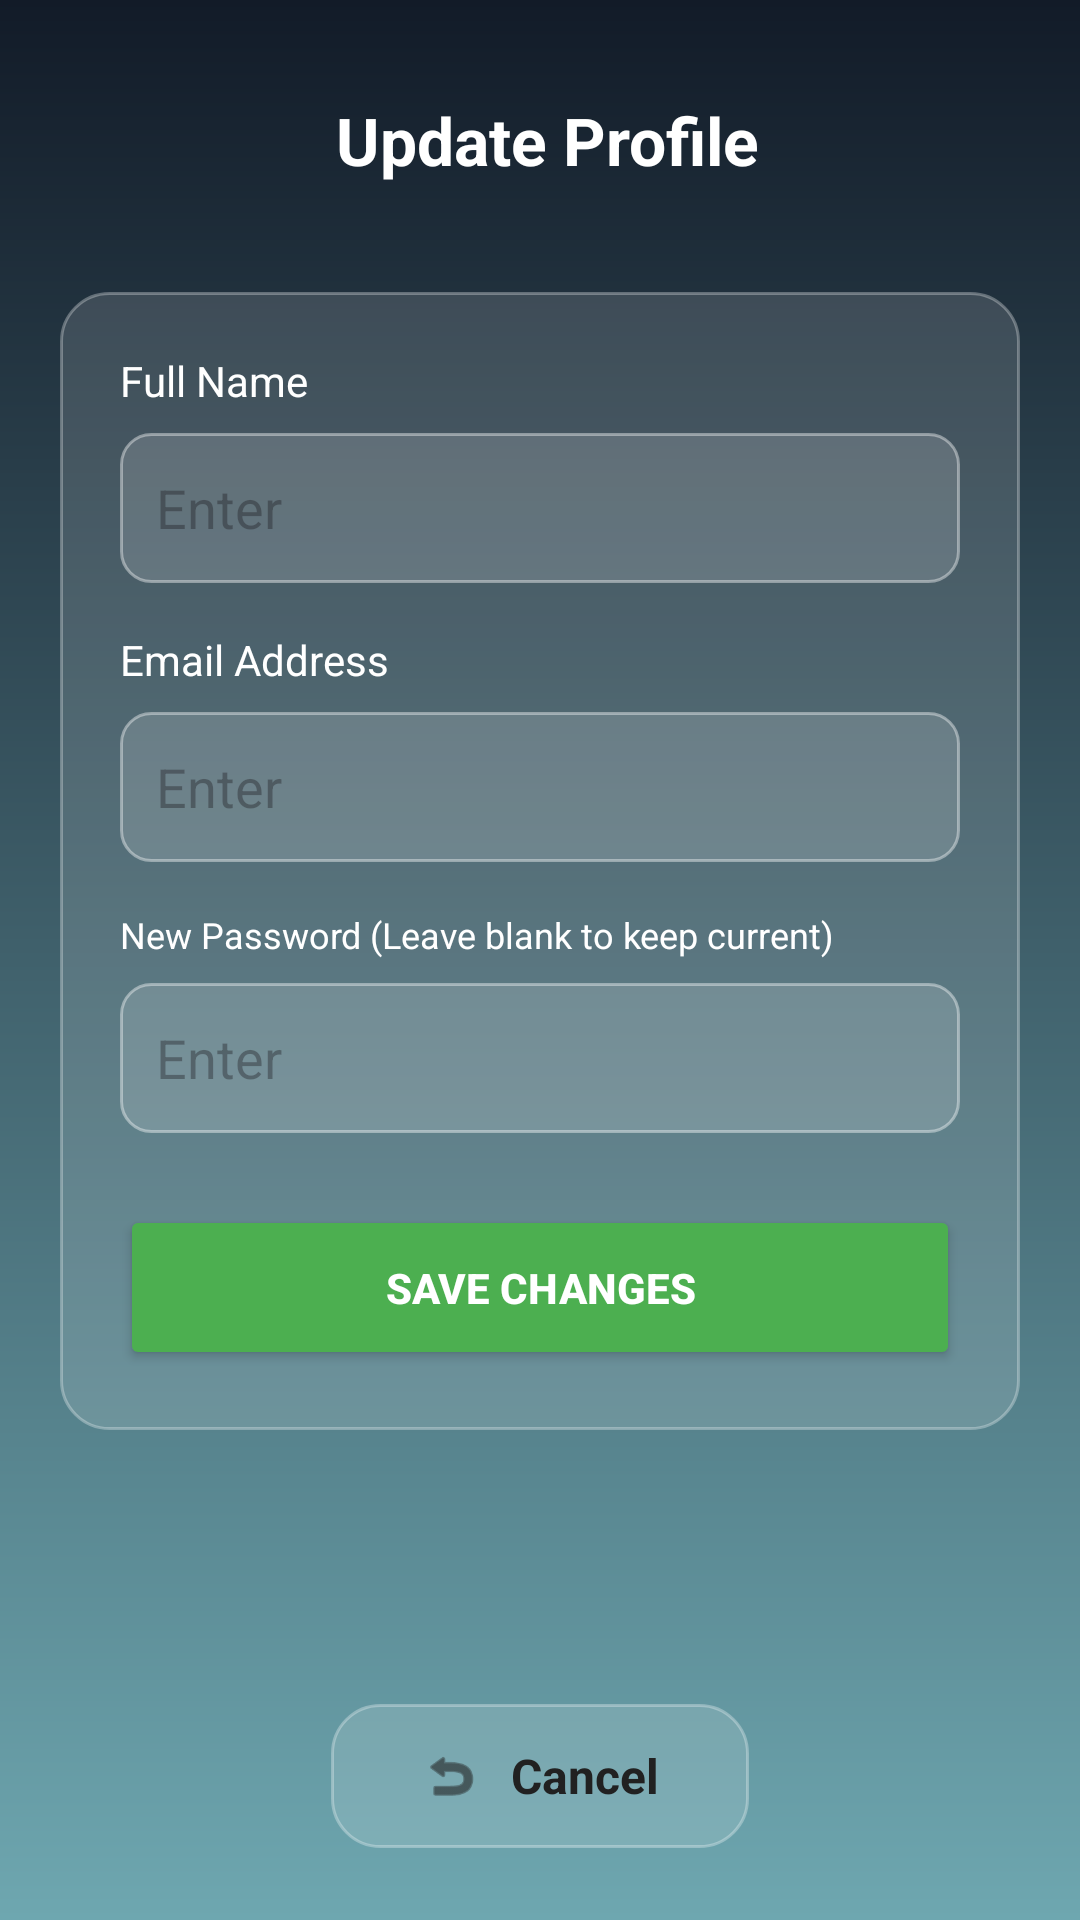

Reconstruct the res/layout file that produces this screen, plus the resources it refers to.
<!-- AndroidManifest.xml: application theme Theme.MyApplication -->
<!-- res/layout/activity_admin_update_profile.xml -->
<?xml version="1.0" encoding="utf-8"?>
<androidx.constraintlayout.widget.ConstraintLayout
    xmlns:android="http://schemas.android.com/apk/res/android"
    xmlns:app="http://schemas.android.com/apk/res-auto"
    xmlns:tools="http://schemas.android.com/tools"
    android:layout_width="match_parent"
    android:layout_height="match_parent"
    android:background="@drawable/dashboard_background">

    <TextView
        android:id="@+id/tvUpdateTitle"
        android:layout_width="wrap_content"
        android:layout_height="wrap_content"
        android:layout_marginStart="36dp"
        android:layout_marginTop="32dp"
        android:text="Update Profile"
        android:textColor="#FFFFFF"
        android:textSize="22sp"
        android:textStyle="bold"
        app:layout_constraintEnd_toEndOf="parent"
        app:layout_constraintHorizontal_bias="0.416"
        app:layout_constraintStart_toStartOf="parent"
        app:layout_constraintTop_toTopOf="parent" />

    <ScrollView
        android:layout_width="match_parent"
        android:layout_height="0dp"
        android:layout_marginTop="16dp"
        android:layout_marginBottom="16dp"
        app:layout_constraintTop_toBottomOf="@id/tvUpdateTitle"
        app:layout_constraintBottom_toTopOf="@id/btnBackCard">

        <LinearLayout
            android:layout_width="match_parent"
            android:layout_height="wrap_content"
            android:layout_margin="20dp"
            android:background="@drawable/glass_card"
            android:orientation="vertical"
            android:padding="20dp">

            <TextView
                android:layout_width="wrap_content"
                android:layout_height="wrap_content"
                android:text="@string/FullName"
                android:textColor="#FFFFFF" />
            <EditText
                android:id="@+id/etUpdateAdminName"
                android:layout_width="match_parent"
                android:layout_height="50dp"
                android:hint="@string/Enter"
                android:background="@drawable/edittext_background"
                android:layout_marginTop="8dp"
                android:layout_marginBottom="16dp"
                android:paddingStart="12dp"
                android:textColor="#FFFFFF"
                android:inputType="textPersonName"
                android:importantForAutofill="no" />



            <TextView
                android:layout_width="wrap_content"
                android:layout_height="wrap_content"
                android:text="@string/Email_address"
                android:textColor="#FFFFFF" />
            <EditText
                android:id="@+id/etUpdateAdminEmail"
                android:layout_width="match_parent"
                android:layout_height="50dp"
                android:hint="@string/Enter"
                android:background="@drawable/edittext_background"
                android:layout_marginTop="8dp"
                android:layout_marginBottom="16dp"
                android:paddingStart="12dp"
                android:textColor="#FFFFFF"
                android:inputType="textEmailAddress"
                android:importantForAutofill="no" />

            <TextView
                android:layout_width="wrap_content"
                android:layout_height="wrap_content"
                android:text="@string/new_password_leave_blank_to_keep_current"
                android:textColor="#FFFFFF"
                android:textSize="12sp" />
            <EditText
                android:id="@+id/etUpdateAdminPassword"
                android:layout_width="match_parent"
                android:layout_height="50dp"
                android:hint="@string/Enter"
                android:background="@drawable/edittext_background"
                android:layout_marginTop="8dp"
                android:layout_marginBottom="24dp"
                android:paddingStart="12dp"
                android:textColor="#FFFFFF"
                android:inputType="textPassword"
                android:importantForAutofill="no" />

            <Button
                android:id="@+id/btnSaveProfile"
                android:layout_width="match_parent"
                android:layout_height="55dp"
                android:backgroundTint="#4CAF50"
                android:text="@string/save_changes"
                android:textColor="#FFFFFF"
                android:textStyle="bold" />

        </LinearLayout>
    </ScrollView>

    <LinearLayout
        android:id="@+id/btnBackCard"
        android:layout_width="wrap_content"
        android:layout_height="48dp"
        android:layout_marginBottom="24dp"
        android:background="@drawable/glass_card"
        android:clickable="true"
        android:focusable="true"
        android:gravity="center"
        android:orientation="horizontal"
        android:paddingStart="30dp"
        android:paddingEnd="30dp"
        app:layout_constraintBottom_toBottomOf="parent"
        app:layout_constraintStart_toStartOf="parent"
        app:layout_constraintEnd_toEndOf="parent">

        <ImageView
            android:layout_width="20dp"
            android:layout_height="20dp"
            android:src="@android:drawable/ic_menu_revert"
            android:contentDescription="@string/go_back"
            app:tint="#212121" />

        <TextView
            android:layout_width="wrap_content"
            android:layout_height="wrap_content"
            android:layout_marginStart="10dp"
            android:text="@string/Ad_Cancel"
            android:textColor="#212121"
            android:textSize="16sp"
            android:textStyle="bold" />
    </LinearLayout>

</androidx.constraintlayout.widget.ConstraintLayout>
<!-- resources referenced by this layout -->
<resources>
  <!-- drawable dashboard_background (drawable) -->
  <?xml version="1.0" encoding="utf-8"?>
  <shape xmlns:android="http://schemas.android.com/apk/res/android"
      android:shape="rectangle">
      <gradient
          android:type="linear"
          android:angle="270"
          android:startColor="#121B28"
          android:endColor="#6EA7B0" />
  </shape>
  <!-- drawable edittext_background (drawable) -->
  <?xml version="1.0" encoding="utf-8"?>
  <selector xmlns:android="http://schemas.android.com/apk/res/android">
      <item android:state_focused="true">
          <shape android:shape="rectangle">
              <solid android:color="#4DFFFFFF" /> <corners android:radius="10dp" />
              <stroke android:width="2dp" android:color="#FFFFFF" /> </shape>
      </item>
  
      <item>
          <shape android:shape="rectangle">
              <solid android:color="#26FFFFFF" /> <corners android:radius="10dp" />
              <stroke android:width="1dp" android:color="#66FFFFFF" /> </shape>
      </item>
  </selector>
  <!-- drawable glass_card (drawable) -->
  <?xml version="1.0" encoding="utf-8"?>
  <shape xmlns:android="http://schemas.android.com/apk/res/android">
      <solid android:color="#22FFFFFF" /> <corners android:radius="16dp" />
      <stroke
          android:width="1dp"
          android:color="#4DFFFFFF" /> </shape>
  <string name="Ad_Cancel">Cancel</string>
  <string name="Email_address">Email Address</string>
  <string name="Enter">Enter</string>
  <string name="FullName">Full Name</string>
  <string name="go_back">Go back</string>
  <string name="new_password_leave_blank_to_keep_current">New Password (Leave blank to keep current)</string>
  <string name="save_changes">SAVE CHANGES</string>
  <style name="Theme.MyApplication" parent="Base.Theme.MyApplication" />
  <style name="Base.Theme.MyApplication" parent="Theme.Material3.DayNight.NoActionBar">
      </style>
</resources>
